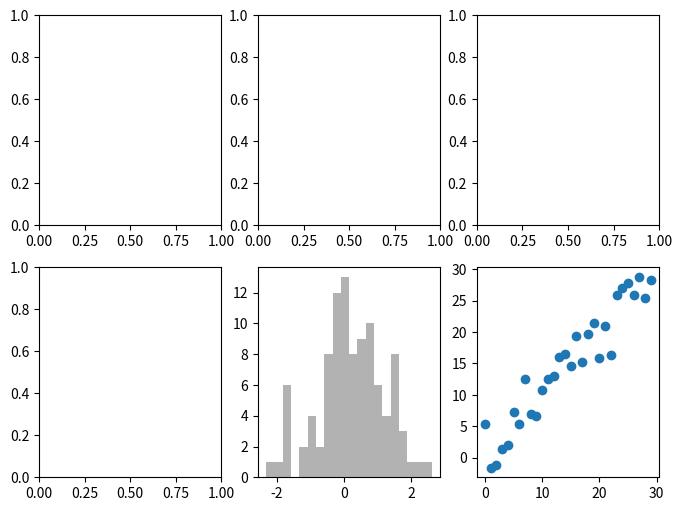

The script that saved this image: (Note: this script raises an exception after producing the figure.)
import matplotlib.pyplot as plt
import numpy as np

figure, axes = plt.subplots(nrows=2, ncols=3, figsize=(8, 6))

axes[1, 1].hist(np.random.randn(100), bins=20, color='k', alpha=0.3)
axes[1, 2].scatter(np.arange(30), np.arange(30) + 3 * np.random.randn(30))
axes[1, 3].plot(np.random.randn(50).cumsum(), linestyle='--', color='k')
axes[2, 1].plot([1.5, 3.5, -2, 1.6])

plt.show()
